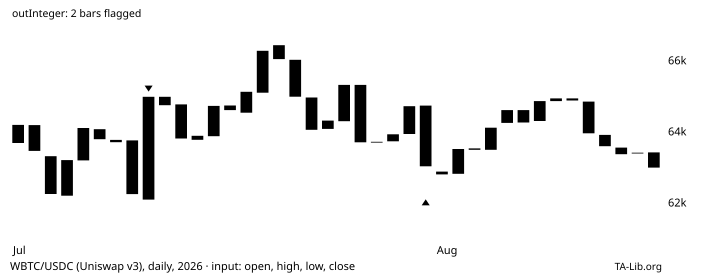

Source data for this figure (header and first rows):
# TA-Lib reference data: CDL3LINESTRIKE
# series: WBTC/USDC (Uniswap v3), daily, 2026
# input: wbtc_usdc_2026-07-06.csv; windo…
# parameters: (defaults)
# inputs: inPriceOHLC=OHLC
# outputs: outInteger (shift 0)
# lookback: 8
date, open, high, low, close, volume, outInteger
2026-07-06, 63689, 64489, 61347, 64198, 53.09, 
2026-07-07, 64192, 64226, 62737, 63466, 35.67, 
2026-07-08, 63318, 63727, 61509, 62254, 33.66, 
2026-07-09, 62206, 63446, 61722, 63208, 29.18, 
2026-07-10, 63199, 64574, 62904, 64109, 21.17, 
2026-07-11, 64076, 64411, 63786, 63796, 6.304, 
2026-07-12, 63775, 64170, 63620, 63711, 8.851, 
2026-07-13, 63760, 64320, 61774, 62253, 39.92, 
2026-07-14, 62098, 64993, 62098, 64986, 26.27, -100
2026-07-15, 64986, 65474, 64467, 64752, 26.37, 0
2026-07-16, 64773, 64903, 63743, 63815, 23.64, 0
2026-07-17, 63779, 64287, 62501, 63890, 34.46, 0
2026-07-18, 63879, 64778, 63852, 64731, 6.56, 0
2026-07-19, 64744, 64863, 63882, 64612, 16.53, 0
2026-07-20, 64541, 65626, 63677, 65127, 40.71, 0
2026-07-21, 65103, 66818, 65025, 66282, 36.16, 0
2026-07-22, 66440, 66591, 65492, 66048, 22.01, 0
2026-07-23, 66029, 66168, 64596, 64991, 14.15, 0
2026-07-24, 64968, 65669, 63678, 64059, 20.47, 0
2026-07-25, 64084, 64339, 63714, 64317, 5.449, 0
2026-07-26, 64301, 65429, 64170, 65321, 8.797, 0
2026-07-27, 65321, 65629, 63602, 63709, 26.63, 0
2026-07-28, 63709, 63968, 62773, 63724, 19.41, 0
2026-07-29, 63737, 64622, 63260, 63934, 58.51, 0
2026-07-30, 63941, 65075, 63595, 64725, 13.86, 0
2026-07-31, 64742, 65282, 62245, 63034, 36.31, 100
2026-08-01, 62883, 63239, 62303, 62806, 7.823, 0
2026-08-02, 62822, 63722, 62725, 63520, 15.56, 0
2026-08-03, 63536, 64007, 62312, 63497, 21.28, 0
2026-08-04, 63499, 64466, 63302, 64120, 16.21, 0
2026-08-05, 64254, 64979, 63895, 64614, 19.72, 0
2026-08-06, 64613, 64906, 64078, 64265, 14.15, 0
2026-08-07, 64308, 65316, 64169, 64867, 15.71, 0
2026-08-08, 64867, 65174, 64648, 64942, 5.519, 0
2026-08-09, 64942, 65393, 64587, 64884, 10.66, 0
2026-08-10, 64852, 65306, 63778, 63960, 15.48, 0
2026-08-11, 63915, 64435, 63262, 63600, 11.03, 0
2026-08-12, 63560, 64366, 63250, 63373, 40.18, 0
2026-08-13, 63417, 63910, 62856, 63392, 21.18, 0
2026-08-14, 63423, 63531, 62504, 62995, 8.459, 0
